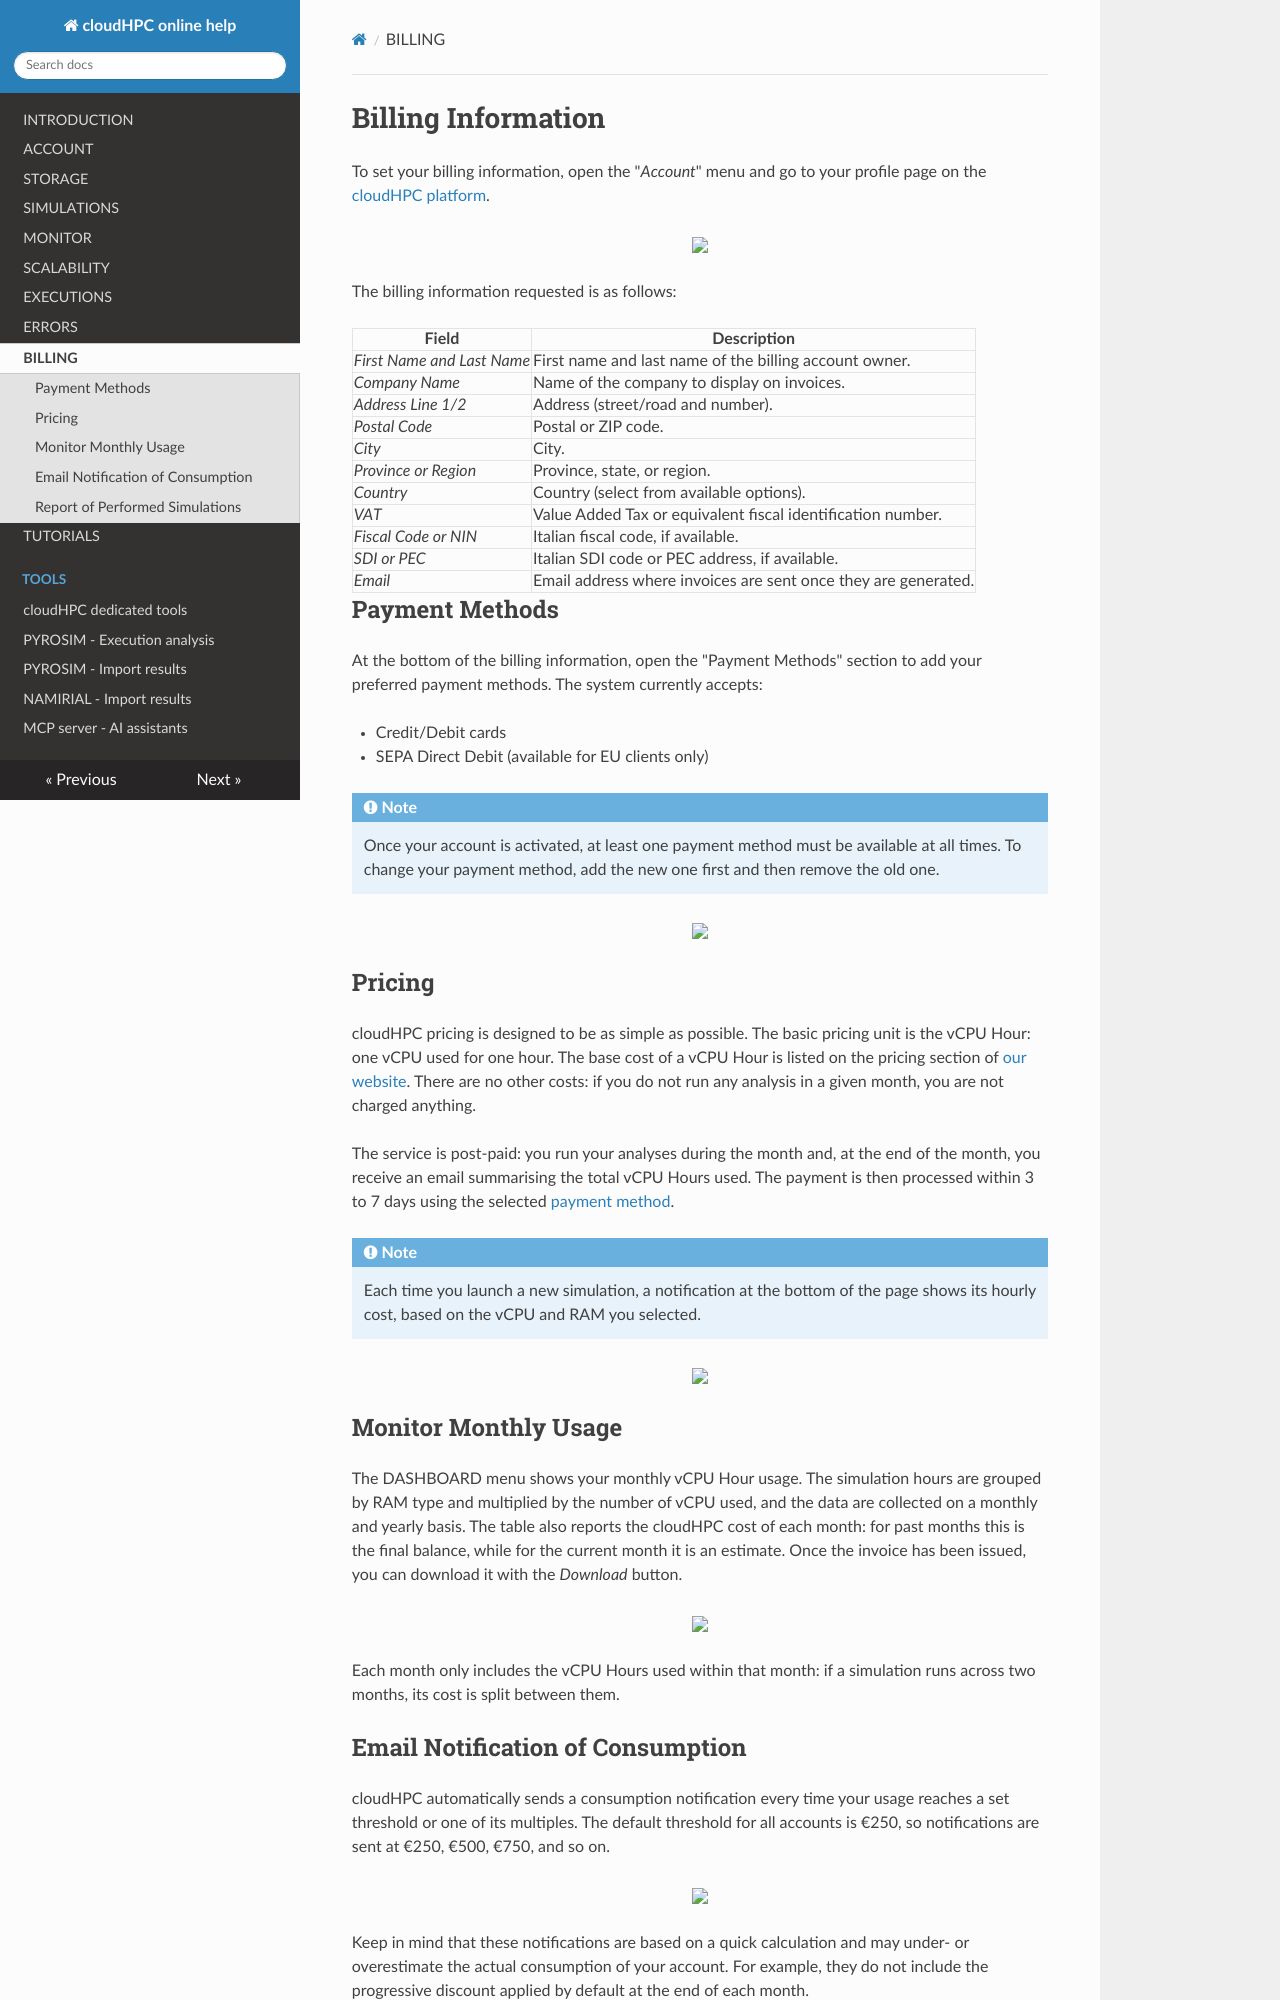

repository: CFD-FEA-SERVICE/CloudHPC · page: billing/index.html · generator: mkdocs

# Billing Information

To set your billing information, open the "_Account_" menu and go to your profile page on the [cloudHPC platform](https://cloud.cfdfeaservice.it).

<p align="center">
   <img width="800" src="https://cfdfeaservice.it/wiki/cloud-hpc/images/Account.png">
</p>

The billing information requested is as follows:

| Field                    | Description                                                                 |
|--------------------------|-----------------------------------------------------------------------------|
| _First Name and Last Name_ | First name and last name of the billing account owner. |
| _Company Name_           | Name of the company to display on invoices.                                  |
| _Address Line 1/2_       | Address (street/road and number).                                           |
| _Postal Code_            | Postal or ZIP code.                                                          |
| _City_                   | City.                                                                        |
| _Province or Region_     | Province, state, or region.                                                  |
| _Country_                | Country (select from available options).                                     |
| _VAT_                    | Value Added Tax or equivalent fiscal identification number.                 |
| _Fiscal Code or NIN_     | Italian fiscal code, if available.                                          |
| _SDI or PEC_             | Italian SDI code or PEC address, if available.                               |
| _Email_                  | Email address where invoices are sent once they are generated.              |

## Payment Methods
At the bottom of the billing information, open the "Payment Methods" section to add your preferred payment methods. The system currently accepts:

- Credit/Debit cards
- SEPA Direct Debit (available for EU clients only)

!!! note
    Once your account is activated, at least one payment method must be available at all times. To change your payment method, add the new one first and then remove the old one.

<p align="center">
   <img width="600" src="https://cfdfeaservice.it/wiki/cloud-hpc/images/PaymentMethod.png">
</p>

## Pricing
cloudHPC pricing is designed to be as simple as possible. The basic pricing unit is the vCPU Hour: one vCPU used for one hour. The base cost of a vCPU Hour is listed on the pricing section of [our website](https://cloudhpc.cloud/#pricing). There are no other costs: if you do not run any analysis in a given month, you are not charged anything.

The service is post-paid: you run your analyses during the month and, at the end of the month, you receive an email summarising the total vCPU Hours used. The payment is then processed within 3 to 7 days using the selected [payment method](billing.md#payment_methods).

!!! note
    Each time you launch a new simulation, a notification at the bottom of the page shows its hourly cost, based on the vCPU and RAM you selected.

<p align="center">
   <img width="600" src="https://cfdfeaservice.it/wiki/cloud-hpc/images/HourlyCost.png">
</p>
